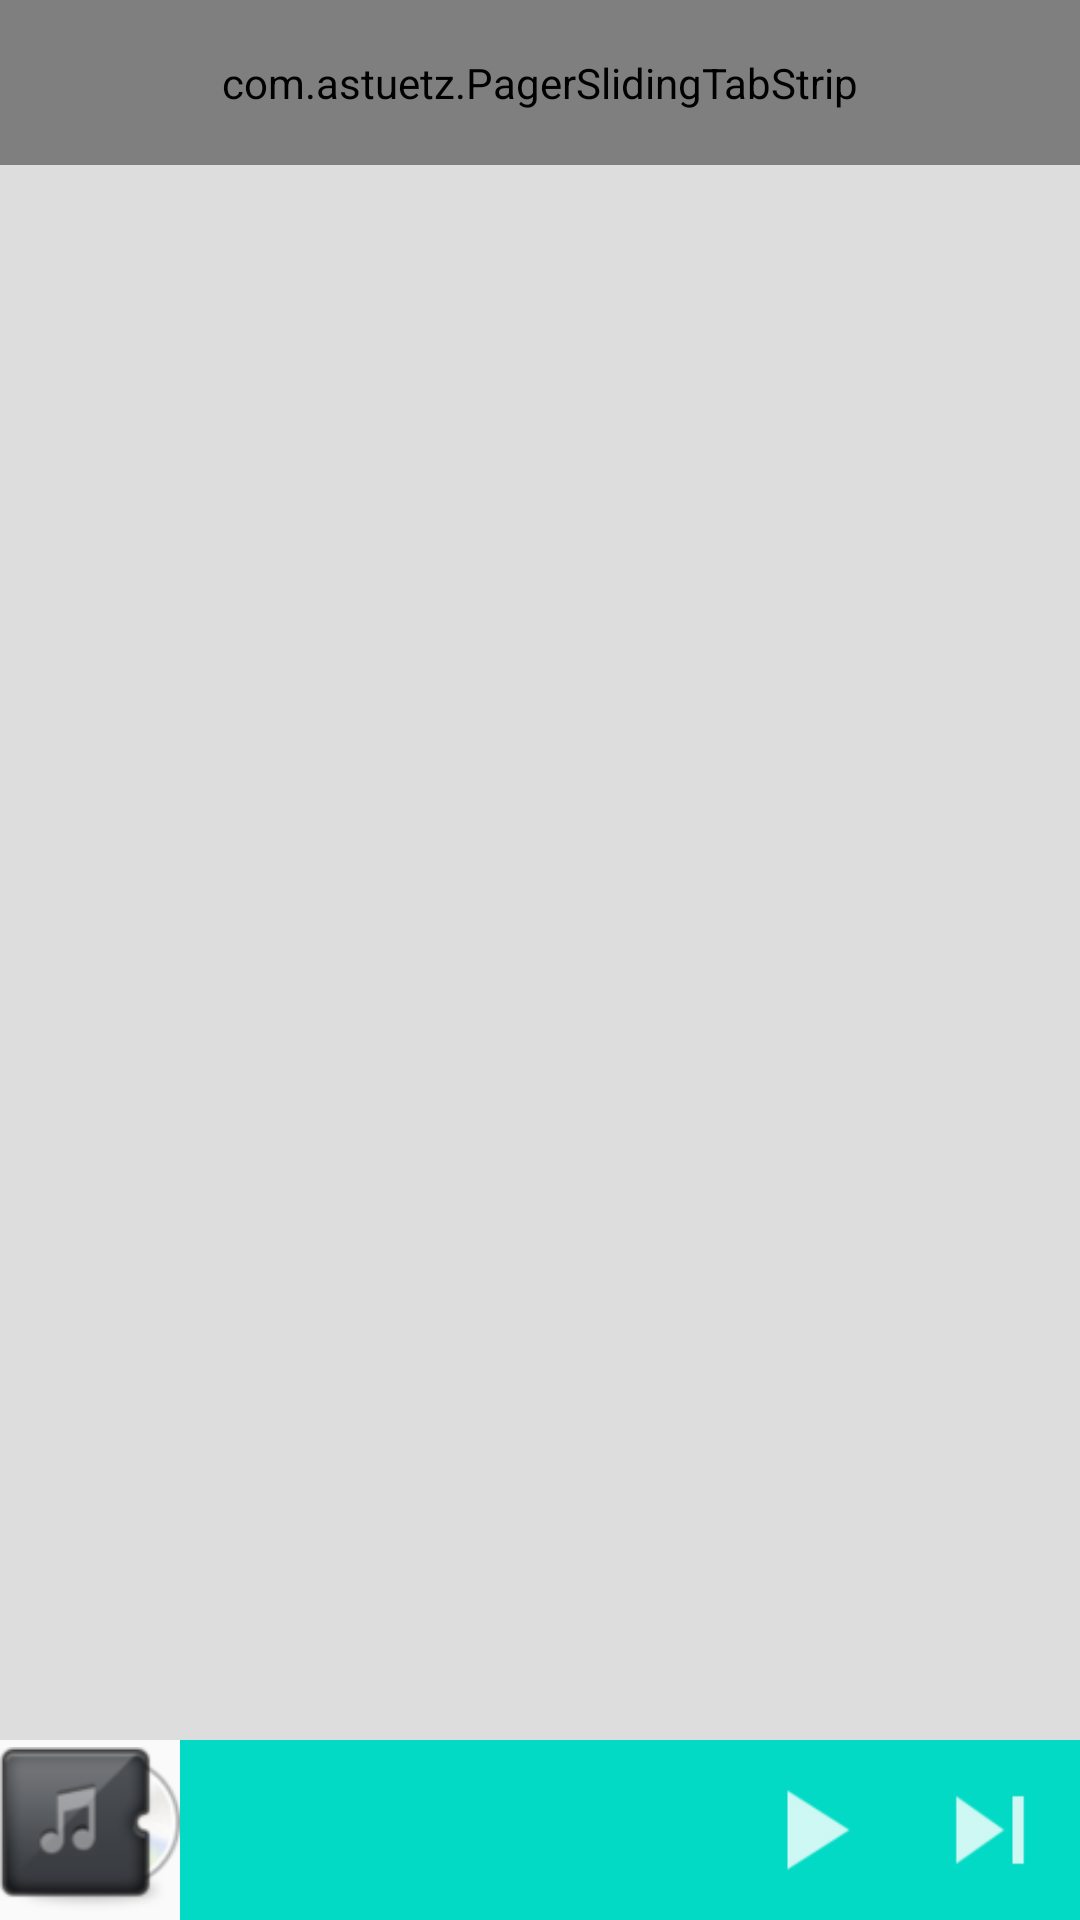

Produce the Android XML layout that renders to this screen, including the resource entries it uses.
<!-- AndroidManifest.xml: application theme AppTheme -->
<!-- res/layout/home.xml -->
<RelativeLayout
    xmlns:android="http://schemas.android.com/apk/res/android"
    android:layout_width="fill_parent"
    android:layout_height="fill_parent">
    <include layout="@layout/bottom_touch_play"/>
    <com.astuetz.PagerSlidingTabStrip
        android:id="@+id/main_tabs"
        android:layout_alignParentTop="true"
        android:layout_width="match_parent"
        android:layout_height="55dp"
        android:fillViewport="false">
    </com.astuetz.PagerSlidingTabStrip>
    <android.support.v4.view.ViewPager
        android:id="@+id/main_pager"
        android:layout_below="@id/main_tabs"
        android:layout_above="@id/bottom_music_show"
        android:layout_width="match_parent"
        android:layout_height="wrap_content"
        android:background="#DDDDDD">
    </android.support.v4.view.ViewPager>
</RelativeLayout>
<!-- res/layout/bottom_touch_play.xml (included above) -->
<?xml version="1.0" encoding="utf-8"?>
<RelativeLayout
    xmlns:android="http://schemas.android.com/apk/res/android"
    android:id="@+id/bottom_music_show"
    android:layout_width="match_parent"
    android:layout_height="60dp"
    android:layout_alignParentBottom="true">
    <ImageView
        android:id="@+id/bottom_music_albumcover"
        android:layout_width="60dp"
        android:layout_height="fill_parent"
        android:scaleType="fitCenter"
        android:src="@drawable/album_cover"/>

    <RelativeLayout
        android:layout_width="fill_parent"
        android:layout_height="match_parent"
        android:paddingLeft="10dp"
        android:layout_toRightOf="@id/bottom_music_albumcover"
        android:background="@color/colorAccent">

        <ImageButton
            android:id="@+id/bottom_music_next"
            android:layout_width="60dp"
            android:layout_height="match_parent"
            android:layout_alignParentRight="true"
            android:background="#00000000"
            android:src="@drawable/ic_music_next"
            android:scaleType="fitCenter"/>
        <ImageButton
            android:id="@+id/bottom_music_play"
            android:layout_width="60dp"
            android:layout_height="match_parent"
            android:layout_toLeftOf="@id/bottom_music_next"
            android:background="#00000000"
            android:src="@drawable/song_play"
            android:scaleType="fitCenter"/>
        <LinearLayout
            android:layout_width="wrap_content"
            android:layout_height="match_parent"
            android:layout_alignParentLeft="true"
            android:layout_toLeftOf="@id/bottom_music_play"
            android:paddingLeft="6dp"
            android:orientation="vertical"
            android:gravity="center_vertical">
            <TextView
                android:id="@+id/bottom_music_song_name"
                android:layout_width="wrap_content"
                android:layout_height="24dp"
                android:textSize="18sp"
                android:text=""
                android:textColor="@android:color/white" />
            <TextView
                android:id="@+id/bottom_music_artist"
                android:layout_width="wrap_content"
                android:layout_height="16dp"
                android:textSize="10sp"
                android:text=""
                android:textColor="@android:color/white" />

        </LinearLayout>
    </RelativeLayout>

</RelativeLayout>
<!-- resources referenced by this layout -->
<resources>
  <!-- drawable album_cover: png bitmap (drawable, 5825 bytes) -->
  <!-- drawable ic_music_next: png bitmap (drawable-hdpi, 213 bytes) -->
  <!-- drawable song_play: png bitmap (drawable-hdpi, 219 bytes) -->
  <style name="AppTheme" parent="Theme.AppCompat.Light.NoActionBar">
          
          <item name="colorPrimary">@color/colorPrimary</item>
          <item name="colorPrimaryDark">@color/colorPrimaryDark</item>
          <item name="colorAccent">@color/colorAccent</item>
      </style>
  <!-- not gathered from this repository: default colours our renderer supplied (Android Studio template values) -->
  <color name="colorPrimary">#FF6200EE</color>
  <color name="colorPrimaryDark">#FF3700B3</color>
  <color name="colorAccent">#FF03DAC5</color>
</resources>
